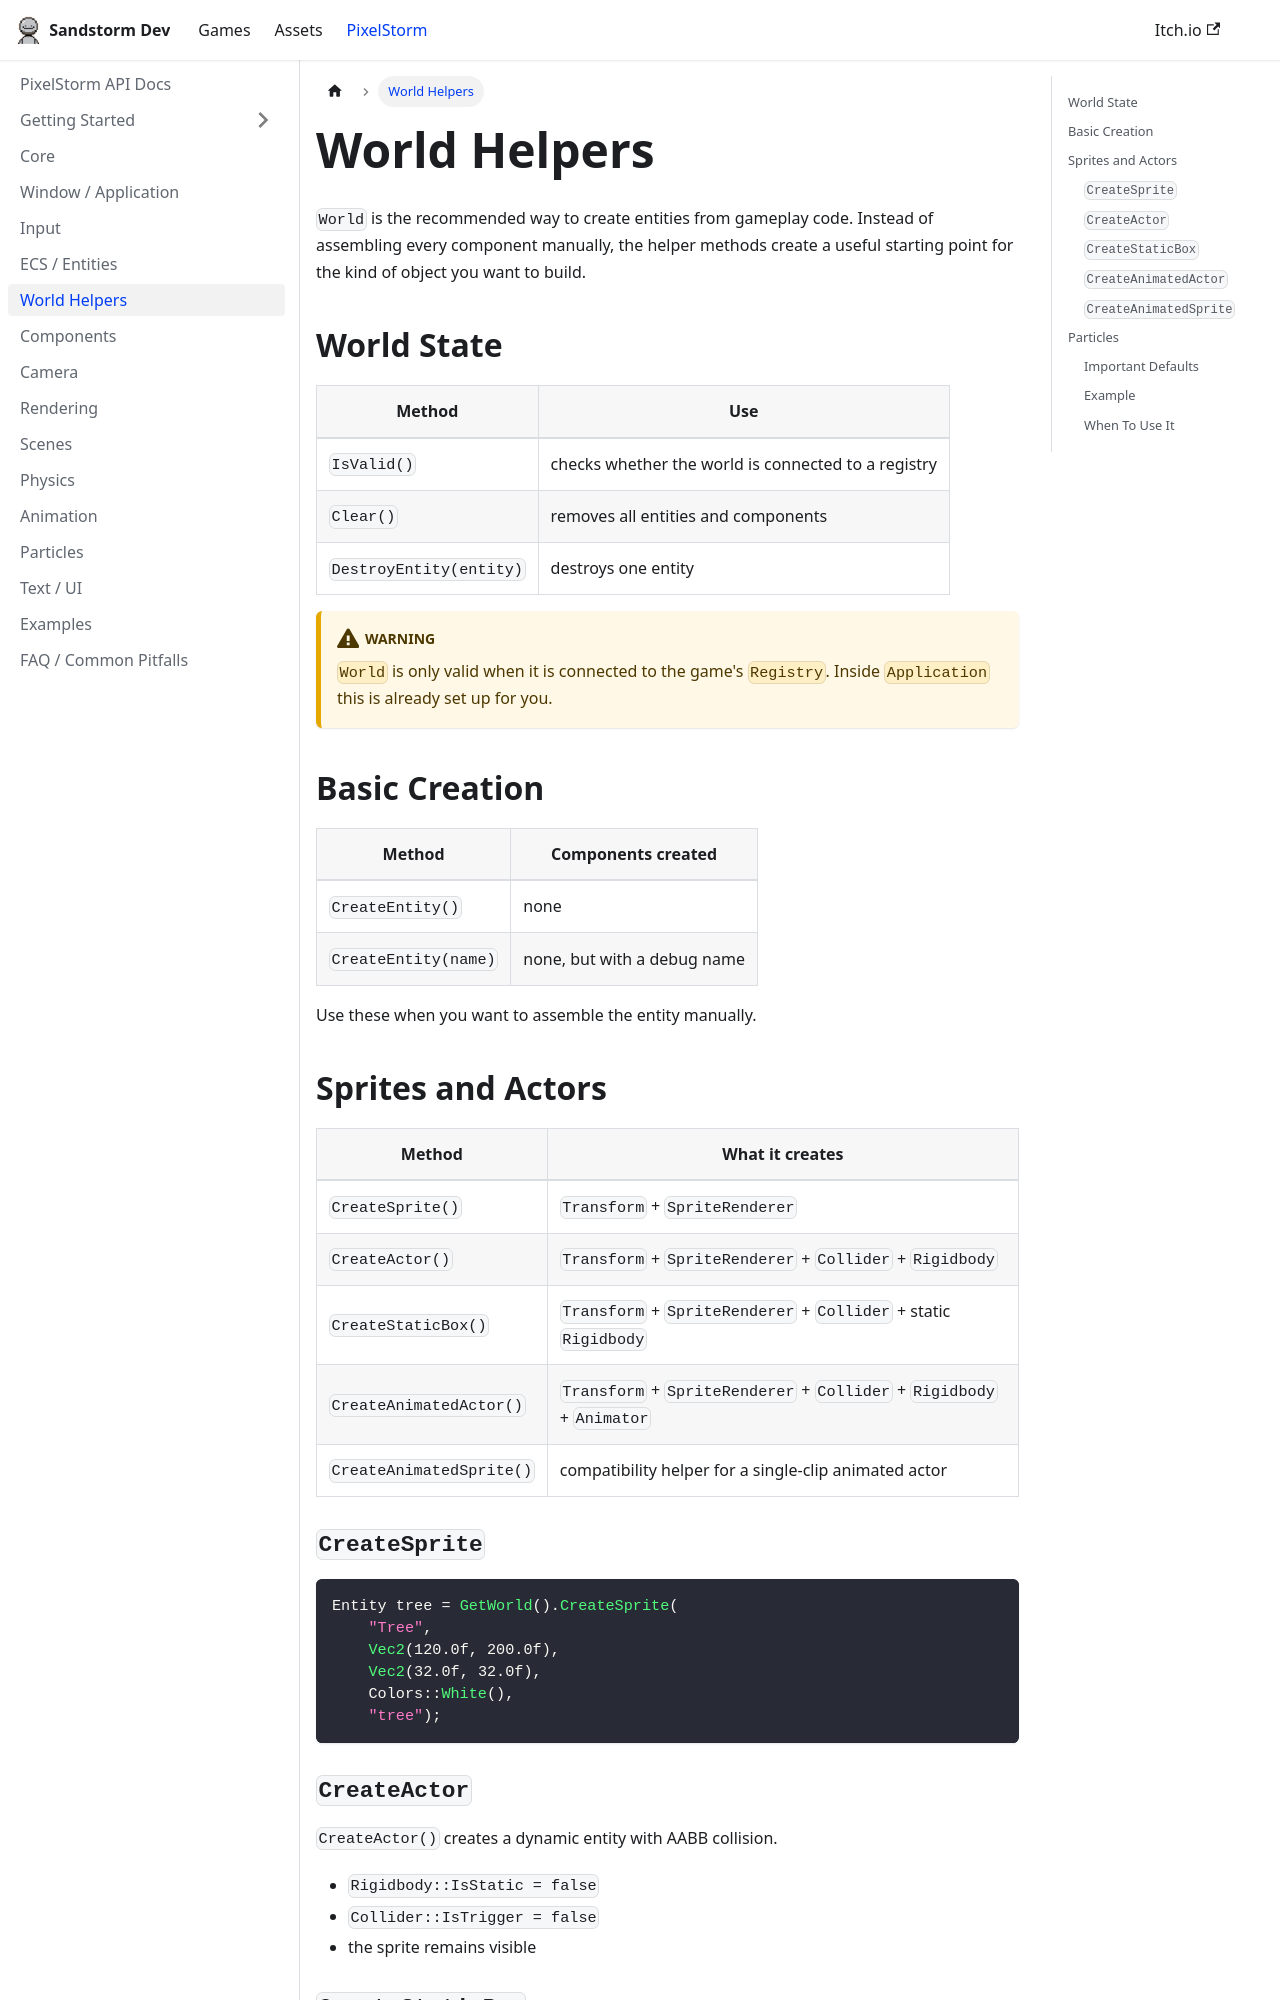

repository: sandstormdeveloper/website · page: docs/world-helpers.html · generator: docusaurus

---
title: World Helpers
---

# World Helpers

`World` is the recommended way to create entities from gameplay code. Instead of assembling every component manually, the helper methods create a useful starting point for the kind of object you want to build.

## World State

| Method | Use |
| --- | --- |
| `IsValid()` | checks whether the world is connected to a registry |
| `Clear()` | removes all entities and components |
| `DestroyEntity(entity)` | destroys one entity |

:::warning
`World` is only valid when it is connected to the game's `Registry`.
Inside `Application` this is already set up for you.
:::

## Basic Creation

| Method | Components created |
| --- | --- |
| `CreateEntity()` | none |
| `CreateEntity(name)` | none, but with a debug name |

Use these when you want to assemble the entity manually.

## Sprites and Actors

| Method | What it creates |
| --- | --- |
| `CreateSprite()` | `Transform` + `SpriteRenderer` |
| `CreateActor()` | `Transform` + `SpriteRenderer` + `Collider` + `Rigidbody` |
| `CreateStaticBox()` | `Transform` + `SpriteRenderer` + `Collider` + static `Rigidbody` |
| `CreateAnimatedActor()` | `Transform` + `SpriteRenderer` + `Collider` + `Rigidbody` + `Animator` |
| `CreateAnimatedSprite()` | compatibility helper for a single-clip animated actor |

### `CreateSprite`

```cpp
Entity tree = GetWorld().CreateSprite(
    "Tree",
    Vec2(120.0f, 200.0f),
    Vec2(32.0f, 32.0f),
    Colors::White(),
    "tree");
```
